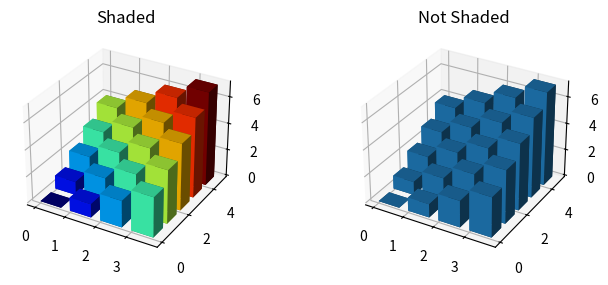

Reproduce this figure in Python.
import numpy as np
import matplotlib.pyplot as plt
import matplotlib.colors as colors
import matplotlib.cm as cm

# setup the figure and axes
fig = plt.figure(figsize=(8, 3))
ax1 = fig.add_subplot(121, projection='3d')
ax2 = fig.add_subplot(122, projection='3d')

# fake data
_x = np.arange(4)
_y = np.arange(5)
_xx, _yy = np.meshgrid(_x, _y)
x, y = _xx.ravel(), _yy.ravel()

top = x + y
bottom = np.zeros_like(top)
width = depth = 0.7
dz = top
offset = dz + np.abs(dz.min())
fracs = offset.astype(float)/offset.max()
norm = colors.Normalize(fracs.min(), fracs.max())
color_values = cm.jet(norm(fracs.tolist()))

ax1.bar3d(x, y, bottom, width, depth, top, shade=True,color=color_values)
ax1.set_title('Shaded')

ax2.bar3d(x, y, bottom, width, depth, top, shade=True)
ax2.set_title('Not Shaded')

plt.show()

print("33333")